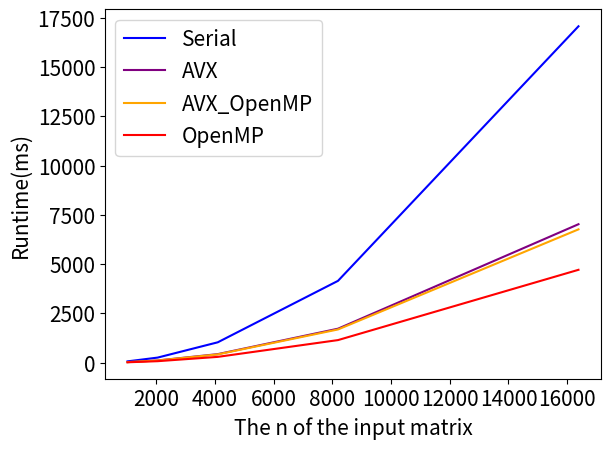

Write Python code to recreate this figure.
import matplotlib.pyplot as plt
import math
import numpy as np
import random
import csv
# plt.rcParams['font.sans-serif'] = ['SimHei']#设置显示中文

serial_nums ,serial_times = [1024, 2048, 4096, 8192, 16384], [64.014, 255.257, 1031.23, 4150.63, 17073.7]
openmp_nums, openmp_times = [1024, 2048, 4096, 8192, 16384], [17.1033, 72.5159, 291.865, 1143.46, 4711.66]
sse_openmp_nums, sse_openmp_times = [1024, 2048, 4096, 8192, 16384], [26.2054, 104.223, 417.694, 1683.31, 6764.84]
sse_nums, sse_times = [1024, 2048, 4096, 8192, 16384], [27.1056, 109.224, 431.497, 1722.49, 7025.84]
# nums_1 = np.linspace(0, 1085, 2000)
# times_1 = [(4.1381044e-6)*i**3 for i in nums_1]
plt.xlabel('The n of the input matrix',fontsize=15)
plt.xticks(fontsize=15)
plt.ylabel('Runtime(ms)', fontsize=15)
plt.yticks(fontsize=15)
# plt.scatter(nums, times, color='r', label='serial_mul', marker='x', linewidths=0.65)
plt.plot(serial_nums, serial_times, 'blue', label='Serial')
# plt.plot(trans_nums, trans_times, 'purple', label='Cache')
# plt.plot(sse_nums, sse_times, 'red', label='SSE')
plt.plot(sse_nums, sse_times, 'purple', label='AVX')
plt.plot(sse_openmp_nums, sse_openmp_times, 'orange', label='AVX_OpenMP')
plt.plot(openmp_nums, openmp_times, 'red', label='OpenMP')
plt.legend(fontsize=15)
plt.show()
# plt.savefig('4.png')